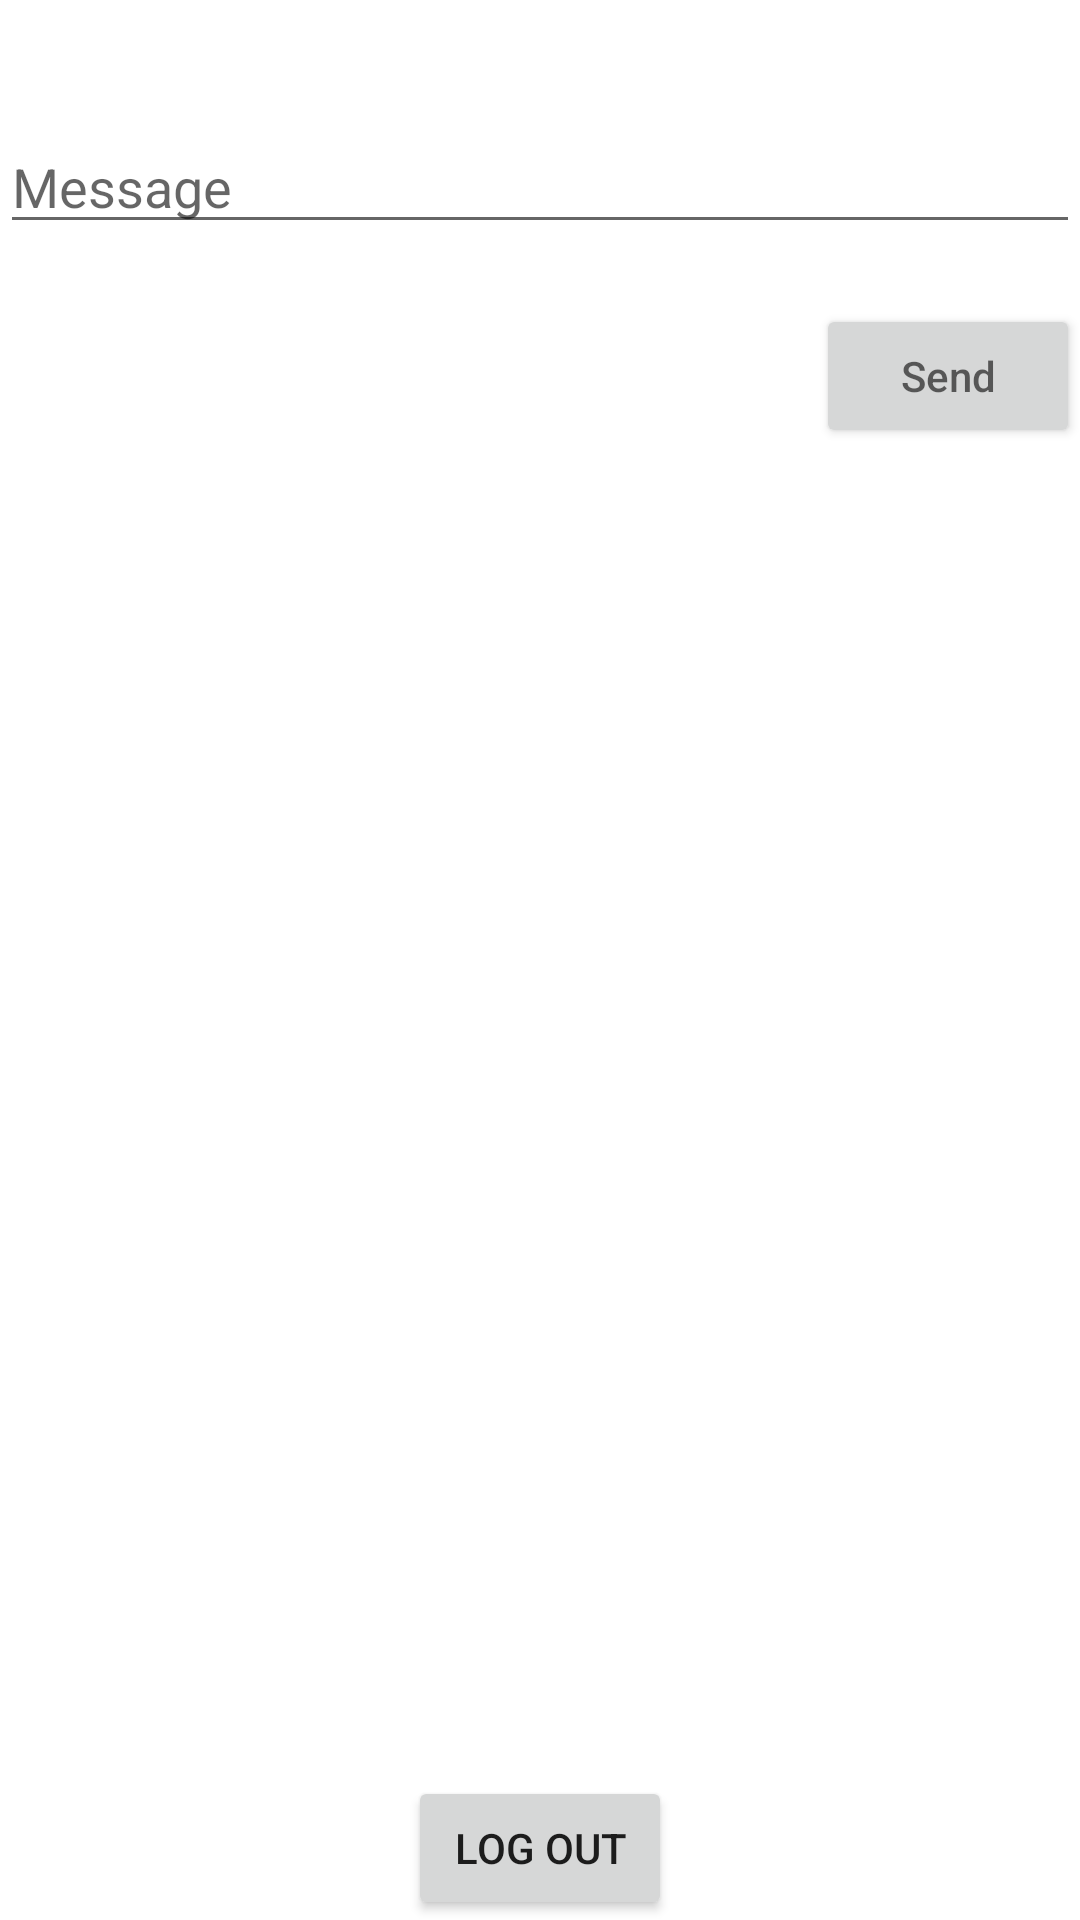

Reconstruct the res/layout file that produces this screen, plus the resources it refers to.
<!-- AndroidManifest.xml: application theme Theme.MessageSender -->
<!-- res/layout/activity_main.xml -->
<?xml version="1.0" encoding="utf-8"?>
<RelativeLayout xmlns:android="http://schemas.android.com/apk/res/android"
    xmlns:app="http://schemas.android.com/apk/res-auto"
    xmlns:tools="http://schemas.android.com/tools"
    android:layout_width="match_parent"
    android:layout_height="match_parent"
    tools:context=".MainActivity">

    <EditText
        android:layout_width="match_parent"
        android:layout_height="wrap_content"
        android:id="@+id/message"
        android:hint="Message"
        android:layout_marginTop="40dp"
        />
    <Button
        android:layout_width="wrap_content"
        android:layout_height="wrap_content"
        android:hint="Send"
        android:layout_below="@+id/message"
        android:layout_alignParentEnd="true"
        android:layout_alignParentRight="true"
        android:layout_marginTop="20dp"
        android:id="@+id/send"/>

    <ListView
        android:layout_width="match_parent"
        android:layout_height="wrap_content"
        android:layout_below="@+id/send"
        android:layout_above="@+id/logout"
        android:layout_marginBottom="10dp"
        android:id="@+id/listView"
        />

    <Button
        android:layout_width="wrap_content"
        android:layout_height="wrap_content"
        android:id="@+id/logout"
        android:text="log out"
        android:layout_alignParentBottom="true"
        android:layout_centerHorizontal="true"
        />

</RelativeLayout>
<!-- resources referenced by this layout -->
<resources>
  <style name="Theme.MessageSender" parent="Theme.MaterialComponents.DayNight.DarkActionBar">
          
          <item name="colorPrimary">@color/purple_500</item>
          <item name="colorPrimaryVariant">@color/purple_700</item>
          <item name="colorOnPrimary">@color/white</item>
          
          <item name="colorSecondary">@color/teal_200</item>
          <item name="colorSecondaryVariant">@color/teal_700</item>
          <item name="colorOnSecondary">@color/black</item>
          
          <item name="android:statusBarColor" tools:targetApi="l">?attr/colorPrimaryVariant</item>
          
      </style>
  <!-- not gathered from this repository: default colours our renderer supplied (Android Studio template values) -->
  <color name="purple_500">#FF6200EE</color>
  <color name="purple_700">#FF3700B3</color>
  <color name="teal_200">#FF03DAC5</color>
  <color name="teal_700">#FF018786</color>
  <color name="black">#FF000000</color>
  <color name="white">#FFFFFFFF</color>
</resources>
